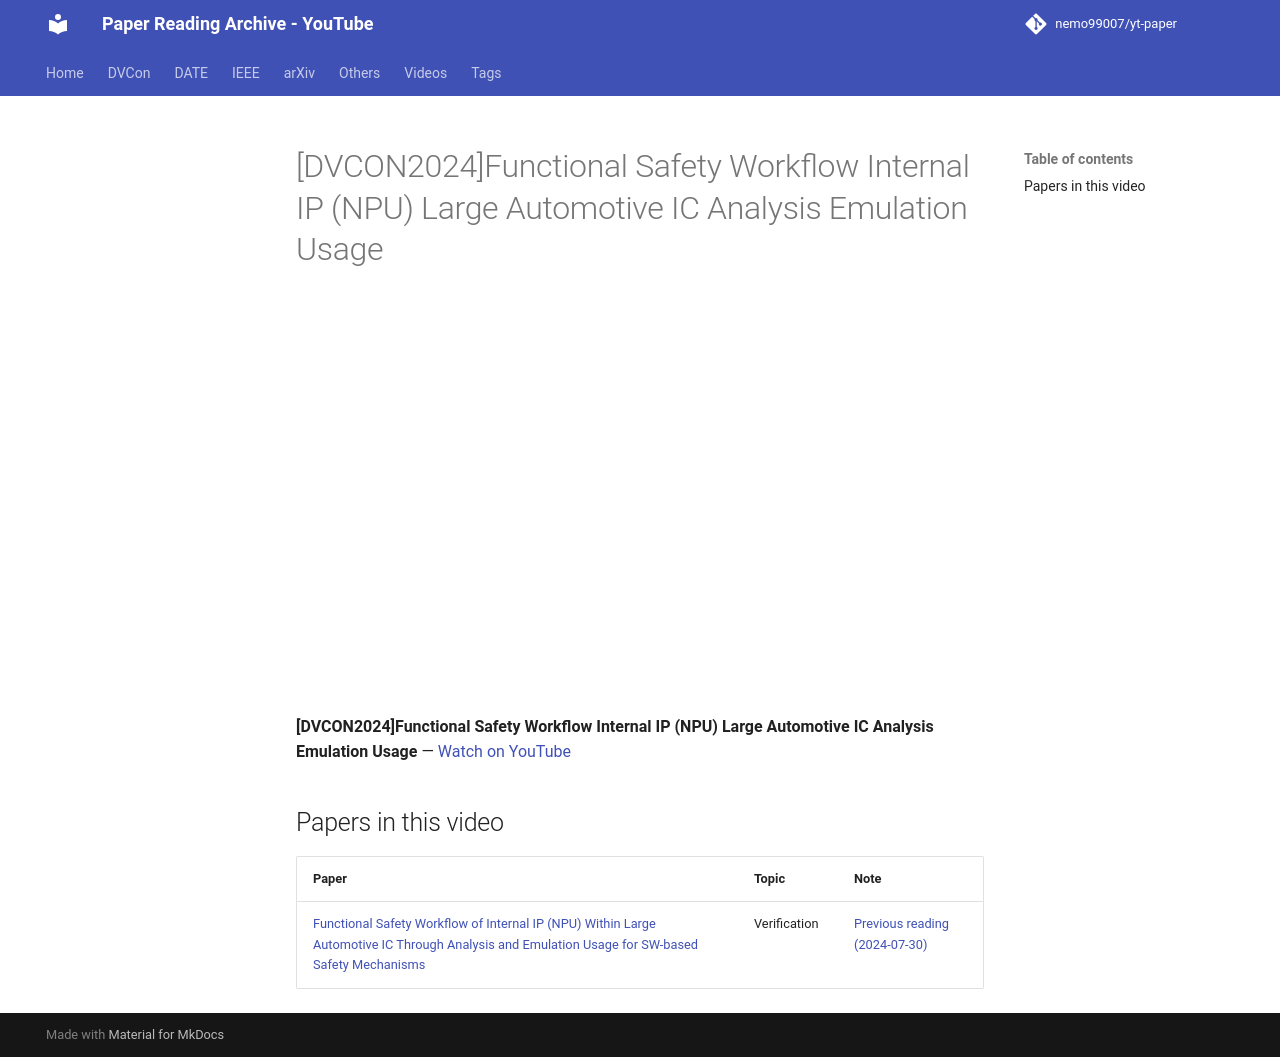

repository: nemo99007/yt-paper · page: videos/ZOCbWSYhnJM/index.html · generator: mkdocs

---
title: '[DVCON2024]Functional Safety Workflow Internal IP (NPU) Large Automotive IC Analysis Emulation Usage'
video_id: ZOCbWSYhnJM
video_url: https://www.youtube.com/watch?v=ZOCbWSYhnJM
resources:
- ref-20261018-fef8
---


<!-- generated by yt-paper; edits will be overwritten -->

# [DVCON2024]Functional Safety Workflow Internal IP (NPU) Large Automotive IC Analysis Emulation Usage

<div class="video-wrapper"><iframe src="https://www.youtube-nocookie.com/embed/ZOCbWSYhnJM" title="[DVCON2024]Functional Safety Workflow Internal IP (NPU) Large Automotive IC Analysis Emulation Usage" loading="lazy" allow="accelerometer; clipboard-write; encrypted-media; gyroscope; picture-in-picture; web-share" referrerpolicy="strict-origin-when-cross-origin" allowfullscreen></iframe></div>

**[DVCON2024]Functional Safety Workflow Internal IP (NPU) Large Automotive IC Analysis Emulation Usage** — [Watch on YouTube](https://www.youtube.com/watch?v=ZOCbWSYhnJM)

## Papers in this video

| Paper | Topic | Note |
|---|---|---|
| [Functional Safety Workflow of Internal IP (NPU) Within Large Automotive IC Through Analysis and Emulation Usage for SW-based Safety Mechanisms](../papers/ref-20261018-fef8-functional-safety-workflow-of-internal-ip-npu-within-large-a.md) | Verification | [Previous reading (2024-07-30)](https://youtu.be/l5LVIft6xNs) |
